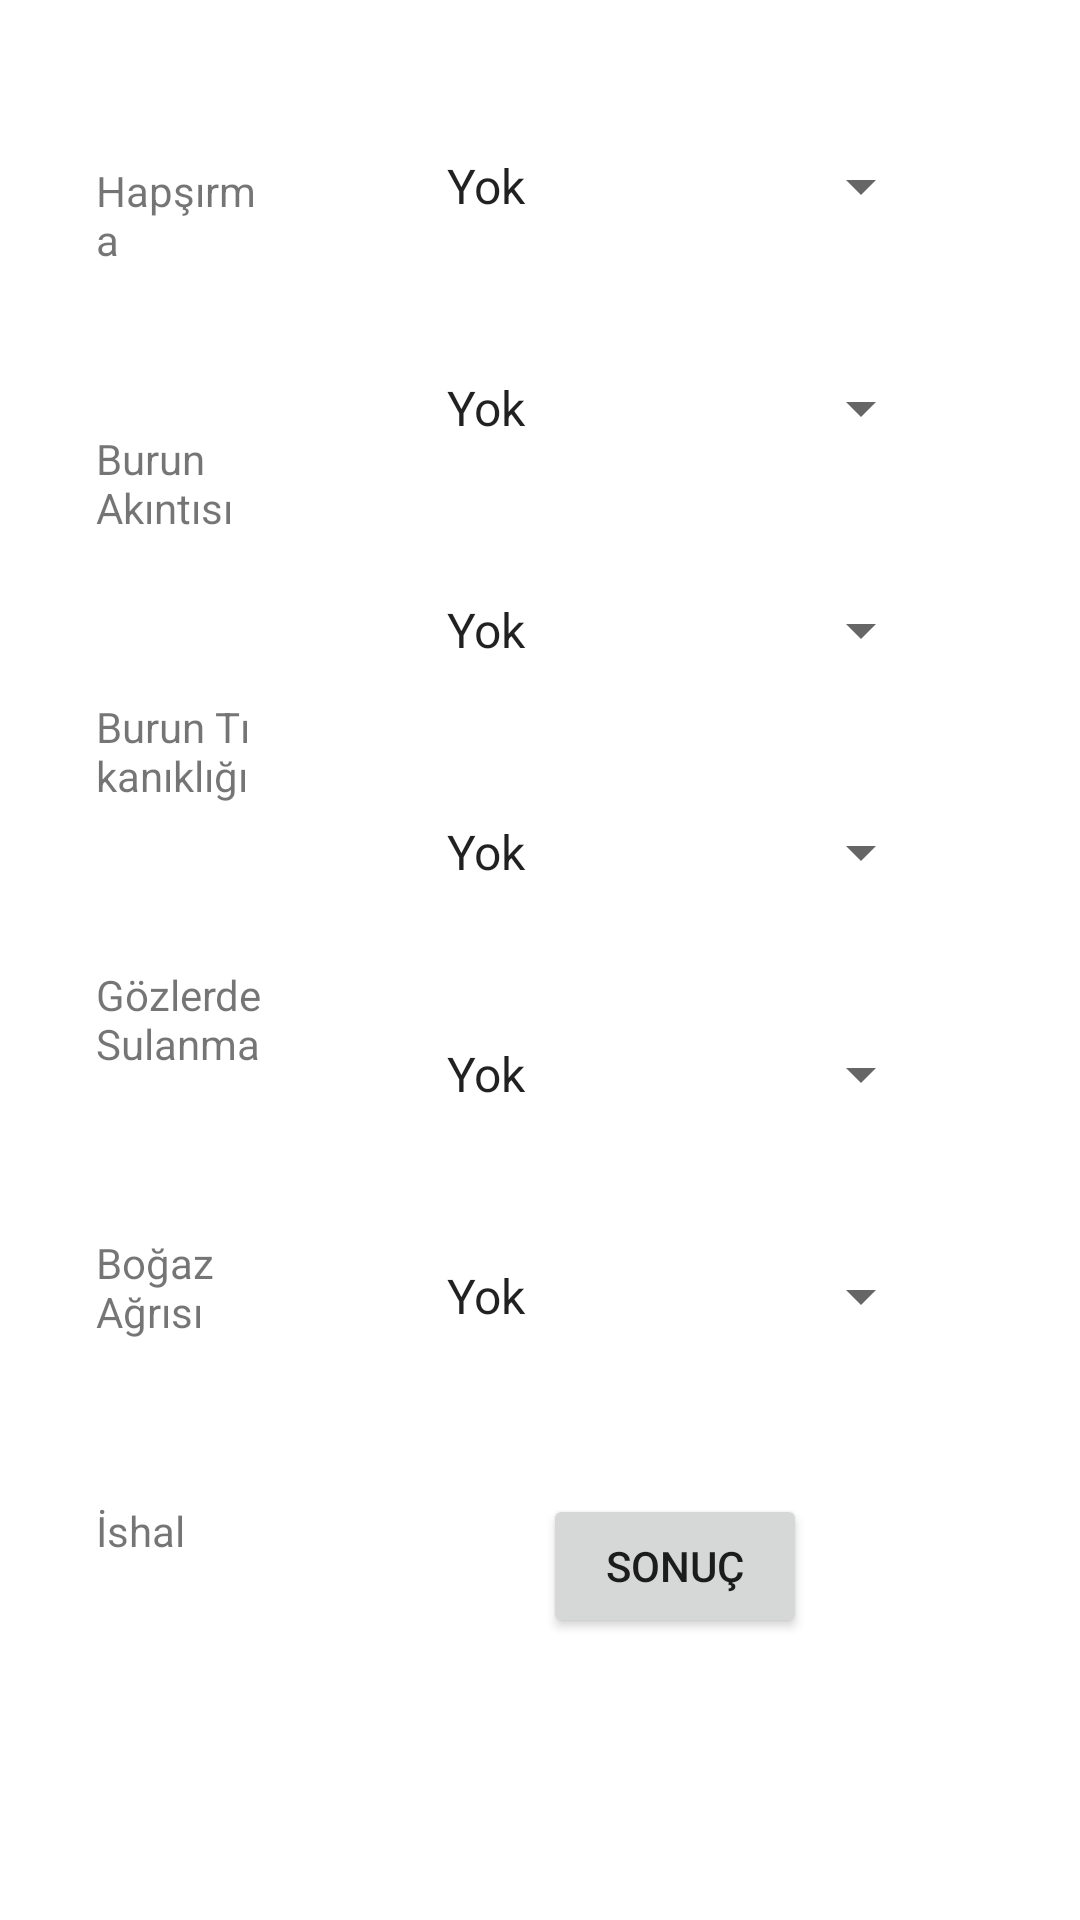

Produce the Android XML layout that renders to this screen, including the resource entries it uses.
<!-- AndroidManifest.xml: application theme Theme.CoronaDiseaseModule -->
<!-- res/layout/activity_questions2.xml -->
<?xml version="1.0" encoding="utf-8"?>
<layout xmlns:android="http://schemas.android.com/apk/res/android"
    xmlns:app="http://schemas.android.com/apk/res-auto"
    xmlns:tools="http://schemas.android.com/tools"
    tools:context=".QuestionActivity">

    <RelativeLayout
        android:layout_width="match_parent"
        android:layout_height="match_parent">


        <TextView
            android:id="@+id/hapsirmaTextView"
            android:layout_width="wrap_content"
            android:layout_height="wrap_content"
            android:layout_alignParentStart="true"
            android:layout_alignParentLeft="true"
            android:layout_alignParentTop="true"
            android:layout_alignParentEnd="true"
            android:layout_alignParentRight="true"
            android:layout_marginStart="32dp"
            android:layout_marginLeft="32dp"
            android:layout_marginTop="54dp"
            android:layout_marginEnd="273dp"
            android:layout_marginRight="273dp"
            android:text="@string/hapsirma" />

        <TextView
            android:id="@+id/burunAkintiTextView"
            android:layout_width="wrap_content"
            android:layout_height="wrap_content"
            android:layout_below="@+id/hapsirmaTextView"
            android:layout_alignParentStart="true"
            android:layout_alignParentLeft="true"
            android:layout_alignParentEnd="true"
            android:layout_alignParentRight="true"
            android:layout_marginStart="32dp"
            android:layout_marginLeft="32dp"
            android:layout_marginTop="54dp"
            android:layout_marginEnd="273dp"
            android:layout_marginRight="273dp"
            android:text="@string/burun_akintisi" />

        <TextView
            android:id="@+id/burunTikanikligiTextView"
            android:layout_width="wrap_content"
            android:layout_height="wrap_content"
            android:layout_below="@+id/burunAkintiTextView"
            android:layout_alignParentStart="true"
            android:layout_alignParentLeft="true"
            android:layout_alignParentEnd="true"
            android:layout_alignParentRight="true"
            android:layout_marginStart="32dp"
            android:layout_marginLeft="32dp"
            android:layout_marginTop="54dp"
            android:layout_marginEnd="273dp"
            android:layout_marginRight="273dp"
            android:text="@string/burun_tikanikligi" />

        <TextView
            android:id="@+id/sulanmaTextView"
            android:layout_width="121dp"
            android:layout_height="wrap_content"
            android:layout_below="@+id/burunTikanikligiTextView"
            android:layout_alignParentStart="true"
            android:layout_alignParentLeft="true"
            android:layout_alignParentEnd="true"
            android:layout_alignParentRight="true"
            android:layout_marginStart="32dp"
            android:layout_marginLeft="32dp"
            android:layout_marginTop="54dp"
            android:layout_marginEnd="258dp"
            android:layout_marginRight="258dp"
            android:text="@string/gozlerde_sulanma" />

        <TextView
            android:id="@+id/bogazAgriTextView"
            android:layout_width="wrap_content"
            android:layout_height="wrap_content"
            android:layout_below="@+id/sulanmaTextView"
            android:layout_alignParentStart="true"
            android:layout_alignParentLeft="true"
            android:layout_alignParentEnd="true"
            android:layout_alignParentRight="true"
            android:layout_marginStart="32dp"
            android:layout_marginLeft="32dp"
            android:layout_marginTop="54dp"
            android:layout_marginEnd="273dp"
            android:layout_marginRight="273dp"
            android:text="@string/bogaz_agrisi" />

        <TextView
            android:id="@+id/ishalTextView"
            android:layout_width="wrap_content"
            android:layout_height="wrap_content"
            android:layout_below="@+id/bogazAgriTextView"
            android:layout_alignParentStart="true"
            android:layout_alignParentLeft="true"
            android:layout_alignParentEnd="true"
            android:layout_alignParentRight="true"
            android:layout_marginStart="32dp"
            android:layout_marginLeft="32dp"
            android:layout_marginTop="54dp"
            android:layout_marginEnd="273dp"
            android:layout_marginRight="273dp"
            android:text="@string/ishal" />

        <Spinner
            android:id="@+id/spinner6"
            android:layout_width="170dp"
            android:layout_height="wrap_content"
            android:layout_alignParentTop="true"
            android:layout_alignParentEnd="true"
            android:layout_alignParentRight="true"
            android:layout_marginTop="50dp"
            android:layout_marginEnd="49dp"
            android:layout_marginRight="49dp"
            android:entries="@array/questionAnswers" />

        <Spinner
            android:id="@+id/spinner7"
            android:layout_width="170dp"
            android:layout_height="wrap_content"
            android:layout_below="@+id/spinner6"
            android:layout_alignParentEnd="true"
            android:layout_alignParentRight="true"
            android:layout_marginTop="50dp"
            android:layout_marginEnd="49dp"
            android:layout_marginRight="49dp"
            android:entries="@array/questionAnswers" />

        <Spinner
            android:id="@+id/spinner8"
            android:layout_width="170dp"
            android:layout_height="wrap_content"
            android:layout_below="@+id/spinner7"
            android:layout_alignParentEnd="true"
            android:layout_alignParentRight="true"
            android:layout_marginTop="50dp"
            android:layout_marginEnd="49dp"
            android:layout_marginRight="49dp"
            android:entries="@array/questionAnswers" />

        <Spinner
            android:id="@+id/spinner9"
            android:layout_width="170dp"
            android:layout_height="wrap_content"
            android:layout_below="@+id/spinner8"
            android:layout_alignParentEnd="true"
            android:layout_alignParentRight="true"
            android:layout_marginTop="50dp"
            android:layout_marginEnd="49dp"
            android:layout_marginRight="49dp"
            android:entries="@array/questionAnswers" />

        <Spinner
            android:id="@+id/spinner10"
            android:layout_width="170dp"
            android:layout_height="wrap_content"
            android:layout_below="@+id/spinner9"
            android:layout_alignParentEnd="true"
            android:layout_alignParentRight="true"
            android:layout_marginTop="50dp"
            android:layout_marginEnd="49dp"
            android:layout_marginRight="49dp"
            android:entries="@array/questionAnswers" />

        <Spinner
            android:id="@+id/spinner11"
            android:layout_width="170dp"
            android:layout_height="wrap_content"
            android:layout_below="@+id/spinner10"
            android:layout_alignParentEnd="true"
            android:layout_alignParentRight="true"
            android:layout_marginTop="50dp"
            android:layout_marginEnd="49dp"
            android:layout_marginRight="49dp"
            android:entries="@array/questionAnswers" />

        <Button
            android:id="@+id/getResultsButton"
            android:layout_width="wrap_content"
            android:layout_height="wrap_content"
            android:layout_below="@+id/spinner11"
            android:layout_alignParentEnd="true"
            android:layout_alignParentRight="true"
            android:layout_marginTop="54dp"
            android:layout_marginEnd="91dp"
            android:layout_marginRight="91dp"
            android:text="@string/sonuc" />

    </RelativeLayout>
</layout>
<!-- resources referenced by this layout -->
<resources>
  <string-array name="questionAnswers">
          <item>Yok</item>
          <item>Nadiren</item>
          <item>Bazen</item>
          <item>Sık</item>
          <item>Şiddetli</item>
      </string-array>
  <string name="bogaz_agrisi">Boğaz Ağrısı</string>
  <string name="burun_akintisi">Burun Akıntısı </string>
  <string name="burun_tikanikligi">Burun Tıkanıklığı </string>
  <string name="gozlerde_sulanma">Gözlerde Sulanma </string>
  <string name="hapsirma">Hapşırma</string>
  <string name="ishal">İshal</string>
  <string name="sonuc">Sonuç</string>
  <style name="Theme.CoronaDiseaseModule" parent="Theme.MaterialComponents.DayNight.NoActionBar">
          
          <item name="colorPrimary">@color/purple_500</item>
          <item name="colorPrimaryVariant">@color/purple_700</item>
          <item name="colorOnPrimary">@color/white</item>
          
          <item name="colorSecondary">@color/teal_200</item>
          <item name="colorSecondaryVariant">@color/teal_700</item>
          <item name="colorOnSecondary">@color/black</item>
          
          <item name="android:statusBarColor" tools:targetApi="l">?attr/colorPrimaryVariant</item>
          
      </style>
  <color name="purple_500">#FF6200EE</color>
  <color name="purple_700">#FF3700B3</color>
  <color name="white">#FFFFFFFF</color>
  <color name="teal_200">#FF03DAC5</color>
  <color name="teal_700">#FF018786</color>
  <color name="black">#FF000000</color>
</resources>
